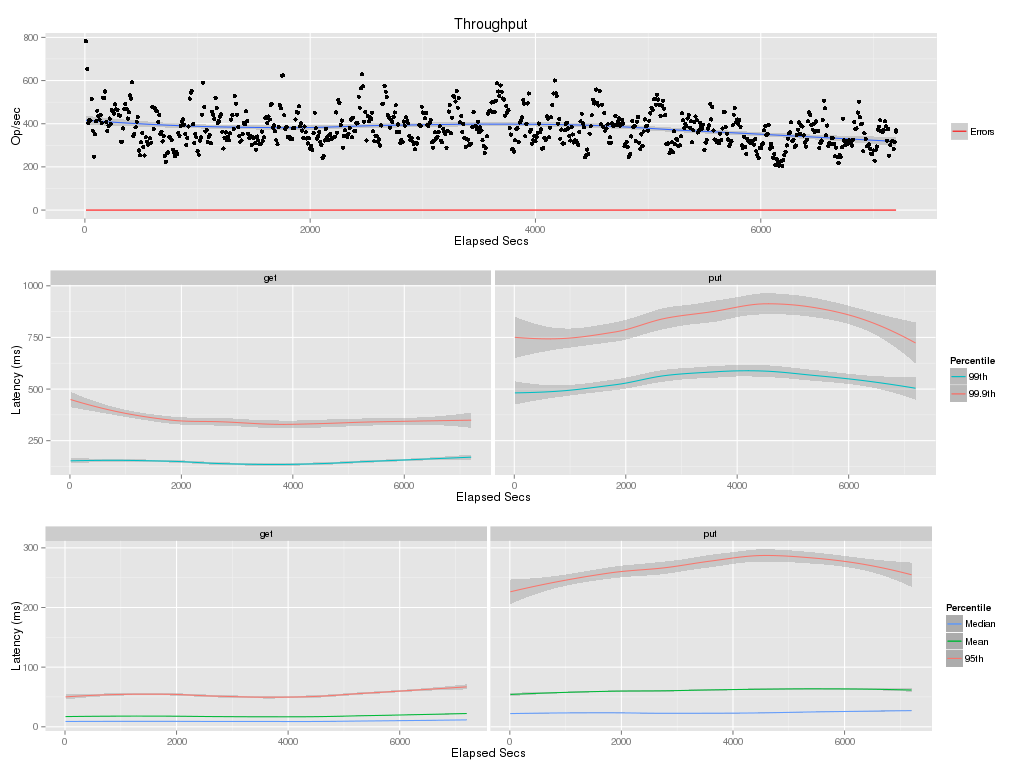

The data file committed next to this chart (first rows):
elapsed, window, total, successful, failed
10, 10, 7830, 7830, 0
20, 10, 6538, 6538, 0
30, 10, 4021, 4021, 0
40, 10, 4155, 4155, 0
50, 10, 4149, 4149, 0
60, 10, 5133, 5133, 0
70, 10, 3676, 3676, 0
80, 10, 2476, 2476, 0
90, 10, 3503, 3503, 0
100, 10, 4118, 4118, 0
110, 10, 4600, 4600, 0
120, 10, 4350, 4350, 0
130, 10, 4191, 4191, 0
140, 10, 4398, 4398, 0
150, 10, 4041, 4041, 0
160, 10, 5199, 5199, 0
170, 10, 5192, 5192, 0
180, 10, 5493, 5493, 0
190, 10, 4090, 4090, 0
200, 10, 3653, 3653, 0
210, 10, 3899, 3899, 0
220, 10, 4238, 4238, 0
230, 10, 3991, 3991, 0
240, 10, 4633, 4633, 0
250, 10.0, 4572, 4572, 0
260, 10, 4468, 4468, 0
270, 10, 4894, 4894, 0
280, 10, 4664, 4664, 0
290, 10, 4650, 4650, 0
300, 10, 4396, 4396, 0
310, 10, 4374, 4374, 0
320, 10, 3162, 3162, 0
330, 10, 3168, 3168, 0
340, 10, 3780, 3780, 0
350, 10, 4665, 4665, 0
360, 10, 4912, 4912, 0
370, 10, 4686, 4686, 0
380, 10, 4238, 4238, 0
390, 10, 4531, 4531, 0
400, 10, 5325, 5325, 0
410, 10, 5168, 5168, 0
420, 10, 5923, 5923, 0
430, 10.0, 3432, 3432, 0
440, 10, 3519, 3519, 0
450, 10, 3831, 3831, 0
460, 10, 4093, 4093, 0
470, 10, 4316, 4316, 0
480, 10, 2759, 2759, 0
490, 10, 2537, 2537, 0
500, 10, 3136, 3136, 0
510, 10, 3566, 3566, 0
520, 10, 2925, 2925, 0
530, 10, 2529, 2529, 0
540, 10, 3367, 3367, 0
550, 10, 3167, 3167, 0
560, 10, 3033, 3033, 0
570, 10, 3069, 3069, 0
580, 10, 3319, 3319, 0
590, 10, 3125, 3125, 0
600, 10, 4762, 4762, 0
... 661 more rows
